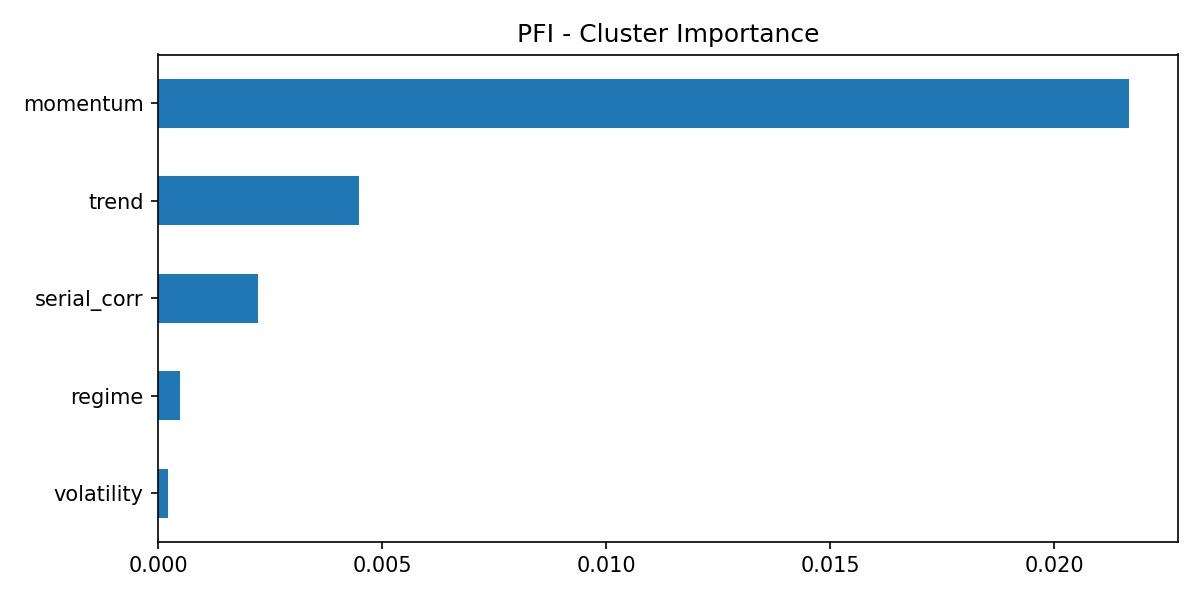

Source data for this figure (header and first rows):
, importance
momentum, 0.02167
trend, 0.00449
serial_corr, 0.002227
regime, 0.00049
volatility, 0.0002308
